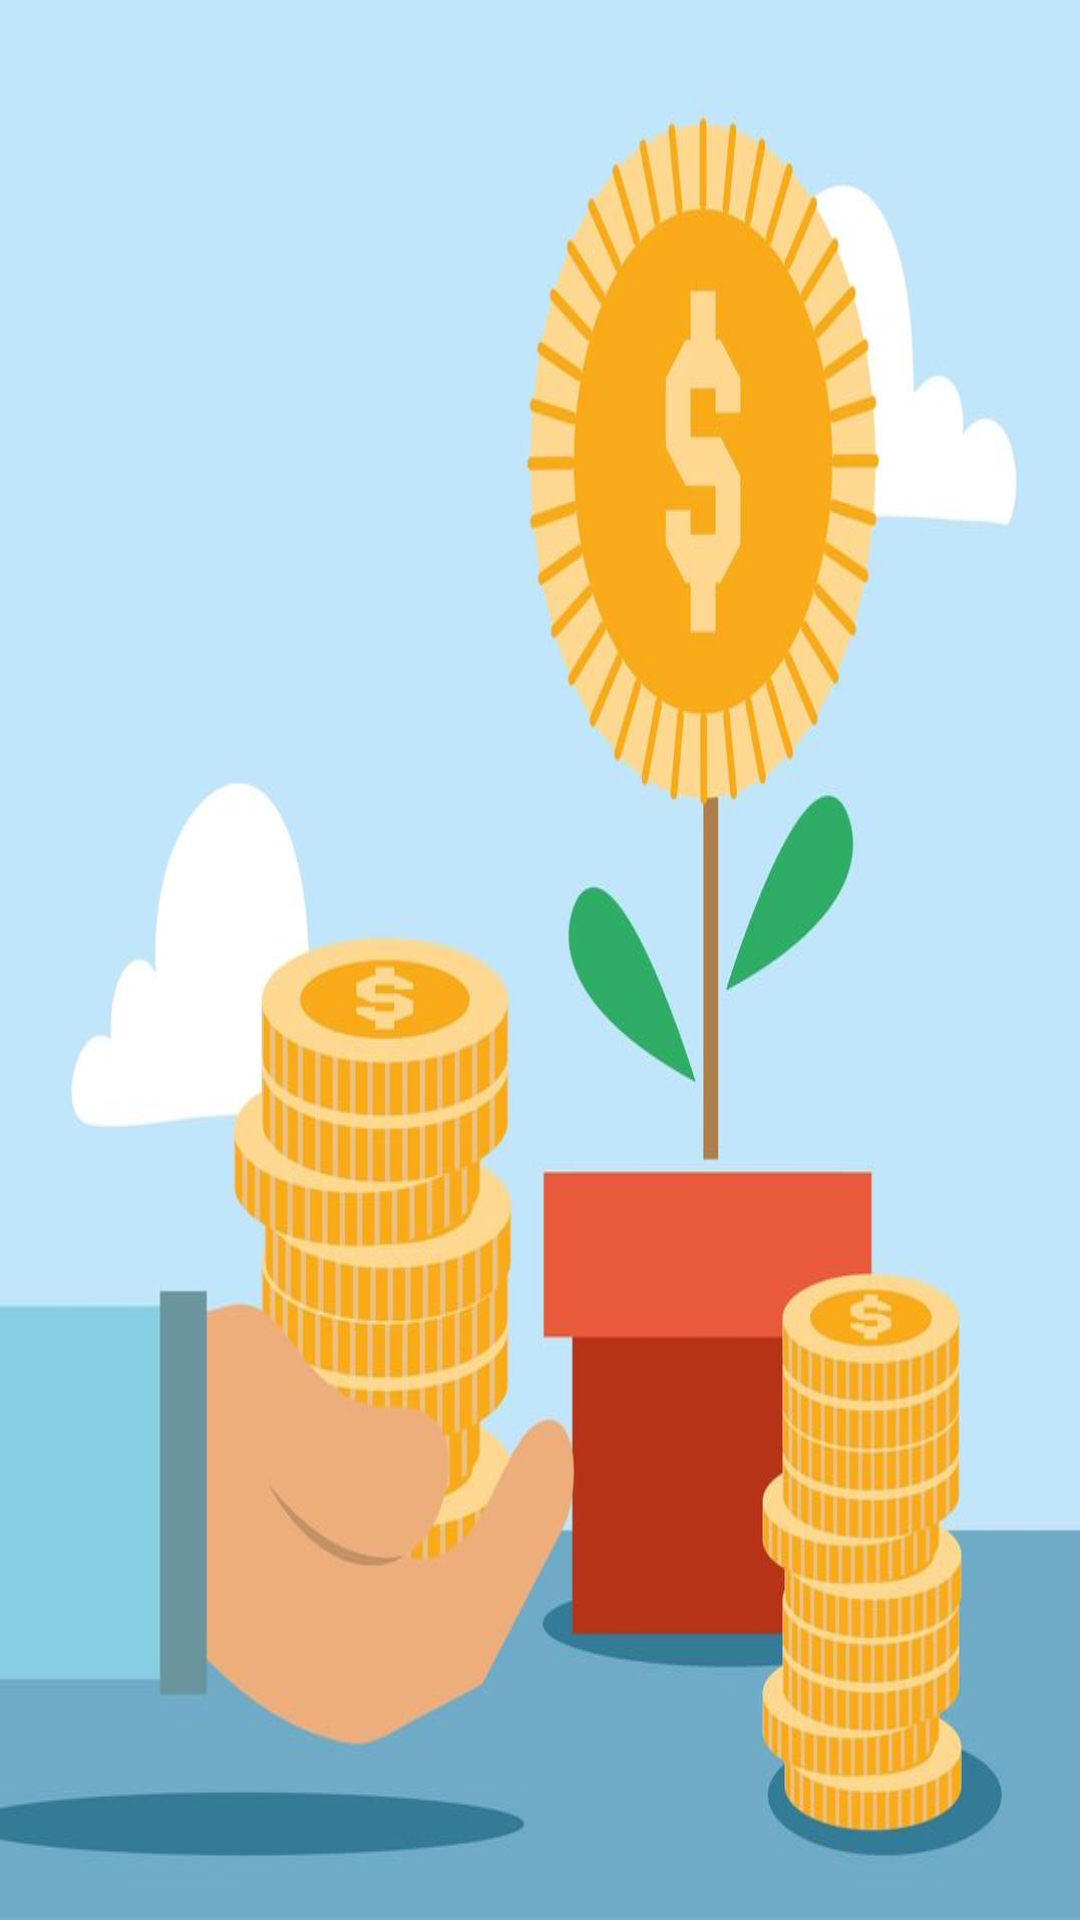

Produce the Android XML layout that renders to this screen, including the resource entries it uses.
<!-- AndroidManifest.xml: application theme Theme.ManagementPayment -->
<!-- res/layout/fragment_historial_pagos.xml -->
<?xml version="1.0" encoding="utf-8"?>
<FrameLayout xmlns:android="http://schemas.android.com/apk/res/android"
    xmlns:tools="http://schemas.android.com/tools"
    android:layout_width="match_parent"
    android:layout_height="match_parent"
    android:background="@drawable/payment_and_finance"
    tools:context=".ui.historialpagos.HistorialPagosFragment">

    <LinearLayout
        android:id="@+id/linearLayout"
        android:layout_width="match_parent"
        android:layout_height="wrap_content"
        android:layout_marginTop="32dp"
        android:layout_marginBottom="32dp"
        android:orientation="vertical">

        <TableLayout
            android:id="@+id/tlPagos"
            android:layout_width="match_parent"
            android:layout_height="wrap_content">

            <TableRow
                android:layout_width="match_parent"
                android:layout_height="match_parent" />

        </TableLayout>

    </LinearLayout>


</FrameLayout>
<!-- resources referenced by this layout -->
<resources>
  <!-- drawable payment_and_finance: jpg bitmap (drawable, 49756 bytes) -->
  <style name="Theme.ManagementPayment" parent="Base.Theme.ManagementPayment" />
  <style name="Base.Theme.ManagementPayment" parent="Theme.Material3.DayNight.NoActionBar">
          
          
      </style>
</resources>
